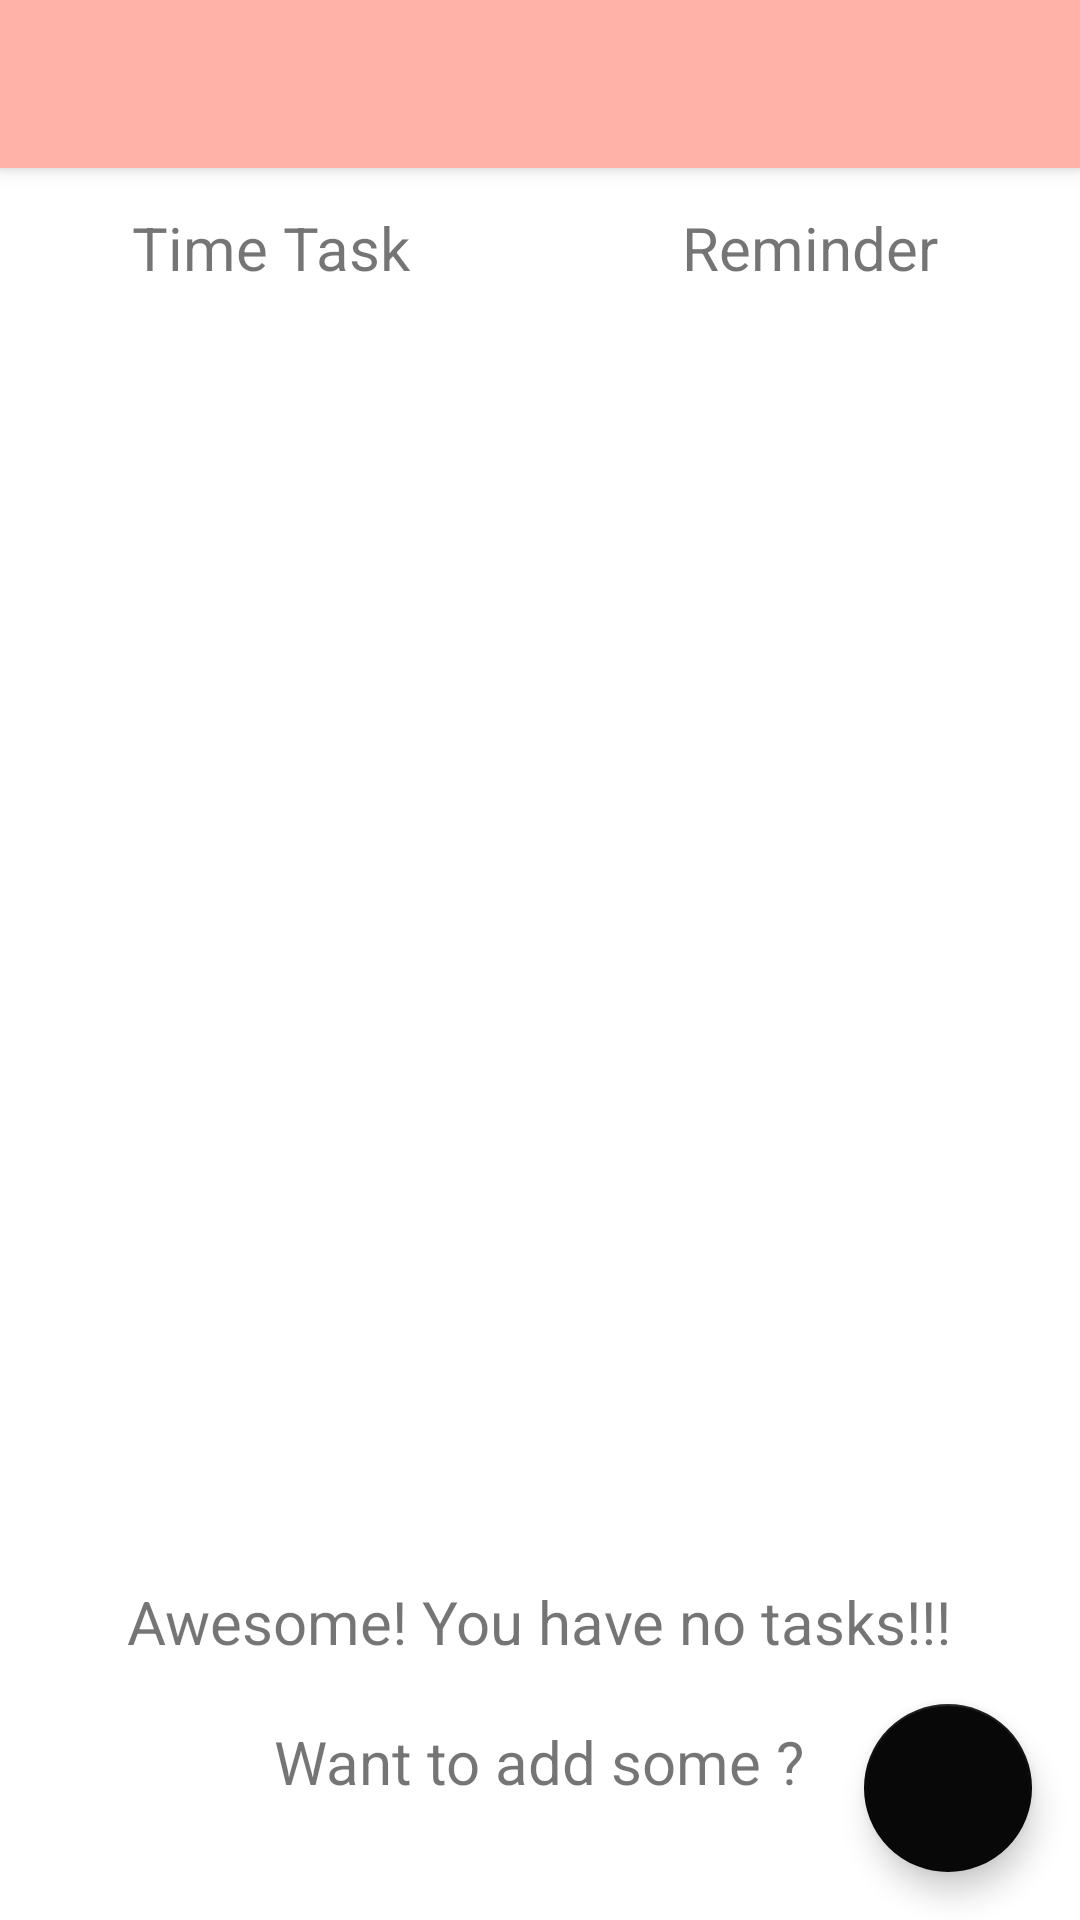

Here is an Android app screen rendered from its layout file. Give the layout XML and the strings, colors and styles it references.
<!-- AndroidManifest.xml: application theme AppTheme -->
<!-- res/layout/app_bar.xml -->
<?xml version="1.0" encoding="utf-8"?>
<androidx.coordinatorlayout.widget.CoordinatorLayout
    xmlns:android="http://schemas.android.com/apk/res/android"
    xmlns:app="http://schemas.android.com/apk/res-auto"
    xmlns:tools="http://schemas.android.com/tools"
    android:layout_width="match_parent"
    android:layout_height="match_parent"
    tools:context=".ScheduleActivity">

    <com.google.android.material.appbar.AppBarLayout
        android:layout_width="match_parent"
        android:layout_height="wrap_content"
        android:theme="@style/AppTheme.AppBarOverlay">

        <androidx.appcompat.widget.Toolbar
            android:id="@+id/toolbar"
            android:layout_width="match_parent"
            android:layout_height="?attr/actionBarSize"
            android:background="?attr/colorPrimary"
            app:popupTheme="@style/AppTheme.PopupOverlay" />

    </com.google.android.material.appbar.AppBarLayout>

    <include layout="@layout/content_main" />

    <com.google.android.material.floatingactionbutton.FloatingActionButton
        android:id="@+id/fab"
        android:layout_width="wrap_content"
        android:layout_height="wrap_content"
        android:layout_gravity="bottom|end"
        android:layout_margin="@dimen/fab_margin"
        android:src="@drawable/plus"
        app:backgroundTint="#090808" />

</androidx.coordinatorlayout.widget.CoordinatorLayout>
<!-- res/layout/content_main.xml (included above) -->
<?xml version="1.0" encoding="utf-8"?>
<LinearLayout xmlns:android="http://schemas.android.com/apk/res/android"
    xmlns:tools="http://schemas.android.com/tools"
    android:layout_width="match_parent"
    android:layout_height="match_parent"
    android:background="@color/white"
    android:orientation="vertical"
    tools:context=".ScheduleActivity">

    <LinearLayout
        android:layout_width="match_parent"
        android:layout_height="55dp">

    </LinearLayout>

    <LinearLayout
        android:layout_width="match_parent"
        android:layout_height="55dp"
        android:orientation="horizontal">

        <TextView
            android:id="@+id/timetasktv"
            android:layout_width="0dp"
            android:layout_height="match_parent"
            android:layout_weight="1"
            android:gravity="center"
            android:onClick="onTimetask"
            android:text="Time Task"
            android:textSize="20dp">

        </TextView>

        <TextView
            android:id="@+id/remindertv"
            android:layout_width="0dp"
            android:layout_height="match_parent"
            android:layout_weight="1"
            android:gravity="center"
            android:onClick="onReminder"
            android:text="Reminder"
            android:textSize="20dp">

        </TextView>
    </LinearLayout>

    <LinearLayout
        android:id="@+id/notask"
        android:layout_width="match_parent"
        android:layout_height="match_parent"
        android:orientation="vertical">

        <ImageView
            android:layout_width="match_parent"
            android:layout_height="0dp"
            android:layout_weight="3"
            android:src="@drawable/notask">

        </ImageView>

        <LinearLayout
            android:layout_width="match_parent"
            android:layout_height="0dp"
            android:layout_weight="1"
            android:gravity="center"
            android:orientation="vertical">

            <TextView
                android:layout_width="wrap_content"
                android:layout_height="0dp"
                android:layout_weight="1"
                android:gravity="center_vertical"
                android:text="Awesome! You have no tasks!!!"
                android:textSize="20dp">

            </TextView>

            <TextView
                android:layout_width="wrap_content"
                android:layout_height="0dp"
                android:layout_weight="1"
                android:gravity="center_horizontal"
                android:text="Want to add some ?"
                android:textSize="20dp">

            </TextView>
        </LinearLayout>
    </LinearLayout>

    <androidx.recyclerview.widget.RecyclerView
        android:id="@+id/mainll"
        android:layout_width="match_parent"
        android:layout_height="match_parent"
        android:padding="4dp"
        android:scrollbars="vertical"></androidx.recyclerview.widget.RecyclerView>


</LinearLayout>
<!-- resources referenced by this layout -->
<resources>
  <color name="white">#FFFFFF</color>
  <dimen name="fab_margin">16dp</dimen>
  <style name="AppTheme.AppBarOverlay" parent="ThemeOverlay.AppCompat.Dark.ActionBar" />
  <style name="AppTheme.PopupOverlay" parent="ThemeOverlay.AppCompat.Light" />
  <style name="AppTheme" parent="Theme.AppCompat.Light.NoActionBar">
          
          <item name="colorPrimary">@color/colorPrimary</item>
          <item name="colorPrimaryDark">@color/colorPrimaryDark</item>
          <item name="colorAccent">@color/colorAccent</item>
          <item name="android:actionModeBackground">@color/colorPrimary</item>
          <item name="dialogTheme">@style/DialogTheme</item> 
          <item name="alertDialogTheme">@style/DialogTheme</item> 
          <item name="windowActionBar">false</item>
          <item name="windowNoTitle">true</item>
          <item name="windowActionModeOverlay">true</item> 
      </style>
  <color name="colorPrimary">#Feb2a8</color>
  <color name="colorPrimaryDark">#fe9c8f</color>
  <color name="colorAccent">#fad9c1</color>
  <style name="DialogTheme" parent="Theme.AppCompat.Light.Dialog">
          <item name="colorAccent">@color/colorPrimary</item>
          <item name="colorPrimary">@color/colorPrimary</item>
          <item name="colorPrimaryDark">@color/colorPrimaryDark</item>
      </style>
</resources>
